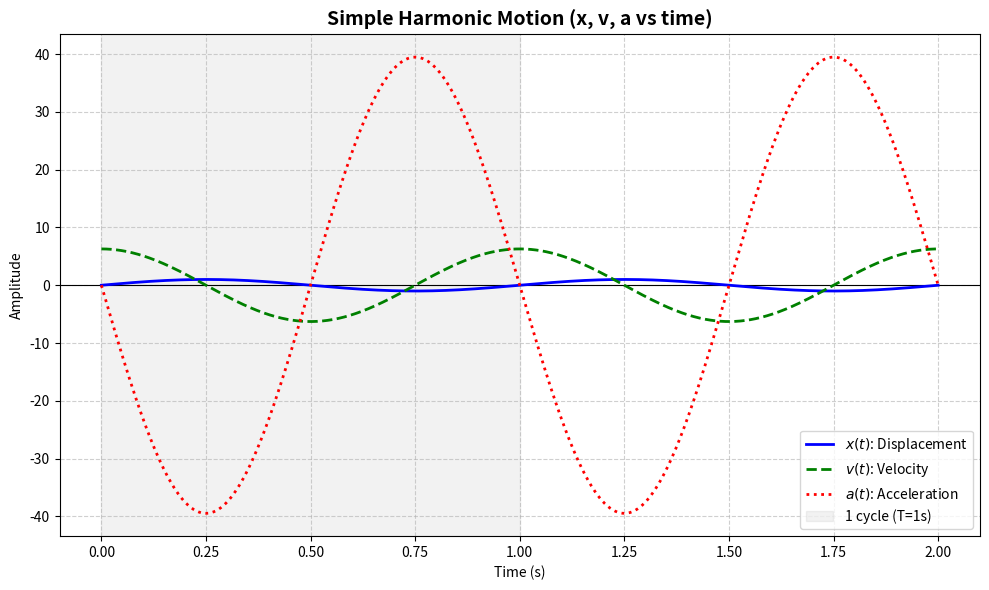

Recreate this plot in Python.
import numpy as np
import matplotlib.pyplot as plt

# Parameters
phi = 0                 # phase angle (rad)
xm = 1                  # amplitude of displacement
w = 2 * np.pi           # angular frequency (rad/s)
t = np.linspace(0, 2, 1000)  # time from 0 to 2s

# SHM equations
x = xm * np.sin(w * t + phi)                  # displacement
vm = w * xm                                   # velocity amplitude
v = vm * np.sin(w * t + phi + np.pi/2)        # velocity = derivative of displacement
am = w**2 * xm                                # acceleration amplitude
a = -am * np.sin(w * t + phi)                 # acceleration = derivative of velocity

# Plotting
plt.figure(figsize=(10,6))
plt.axhline(0, color="black", linewidth=0.8)

plt.plot(t, x, label=r'$x(t)$: Displacement', color="blue", linewidth=2)
plt.plot(t, v, label=r'$v(t)$: Velocity', color="green", linestyle="--", linewidth=2)
plt.plot(t, a, label=r'$a(t)$: Acceleration', color="red", linestyle=":", linewidth=2)

plt.axvspan(0, 1, color="gray", alpha=0.1, label="1 cycle (T=1s)")

plt.title("Simple Harmonic Motion (x, v, a vs time)", fontsize=14, fontweight="bold")
plt.xlabel("Time (s)")
plt.ylabel("Amplitude")
plt.legend()
plt.grid(True, linestyle="--", alpha=0.6)
plt.tight_layout()
plt.show()
